Labelled photos from "data", an image-classification folder in tanverhassantanver/Automated-Identification-of-Medicinal-Plants-Through-Image-Processing-and-Transfer-Learning. The possible labels are: Aristolochia indica, Centella asiatica, giant calotrope, green chiretta, Terminalia bellirica.

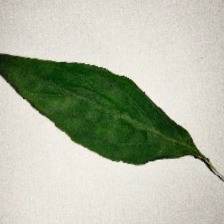
Label: green chiretta

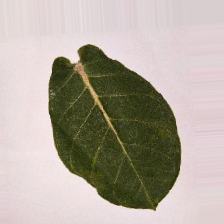
Label: giant calotrope

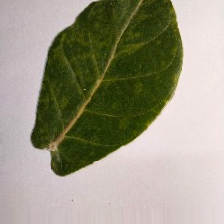
Label: giant calotrope

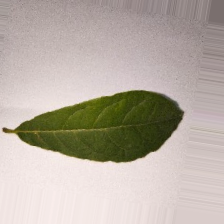
Label: Terminalia bellirica

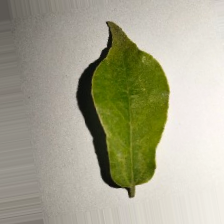
Label: Aristolochia indica

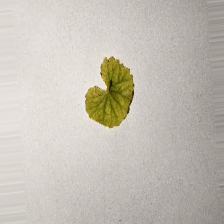
Label: Centella asiatica
